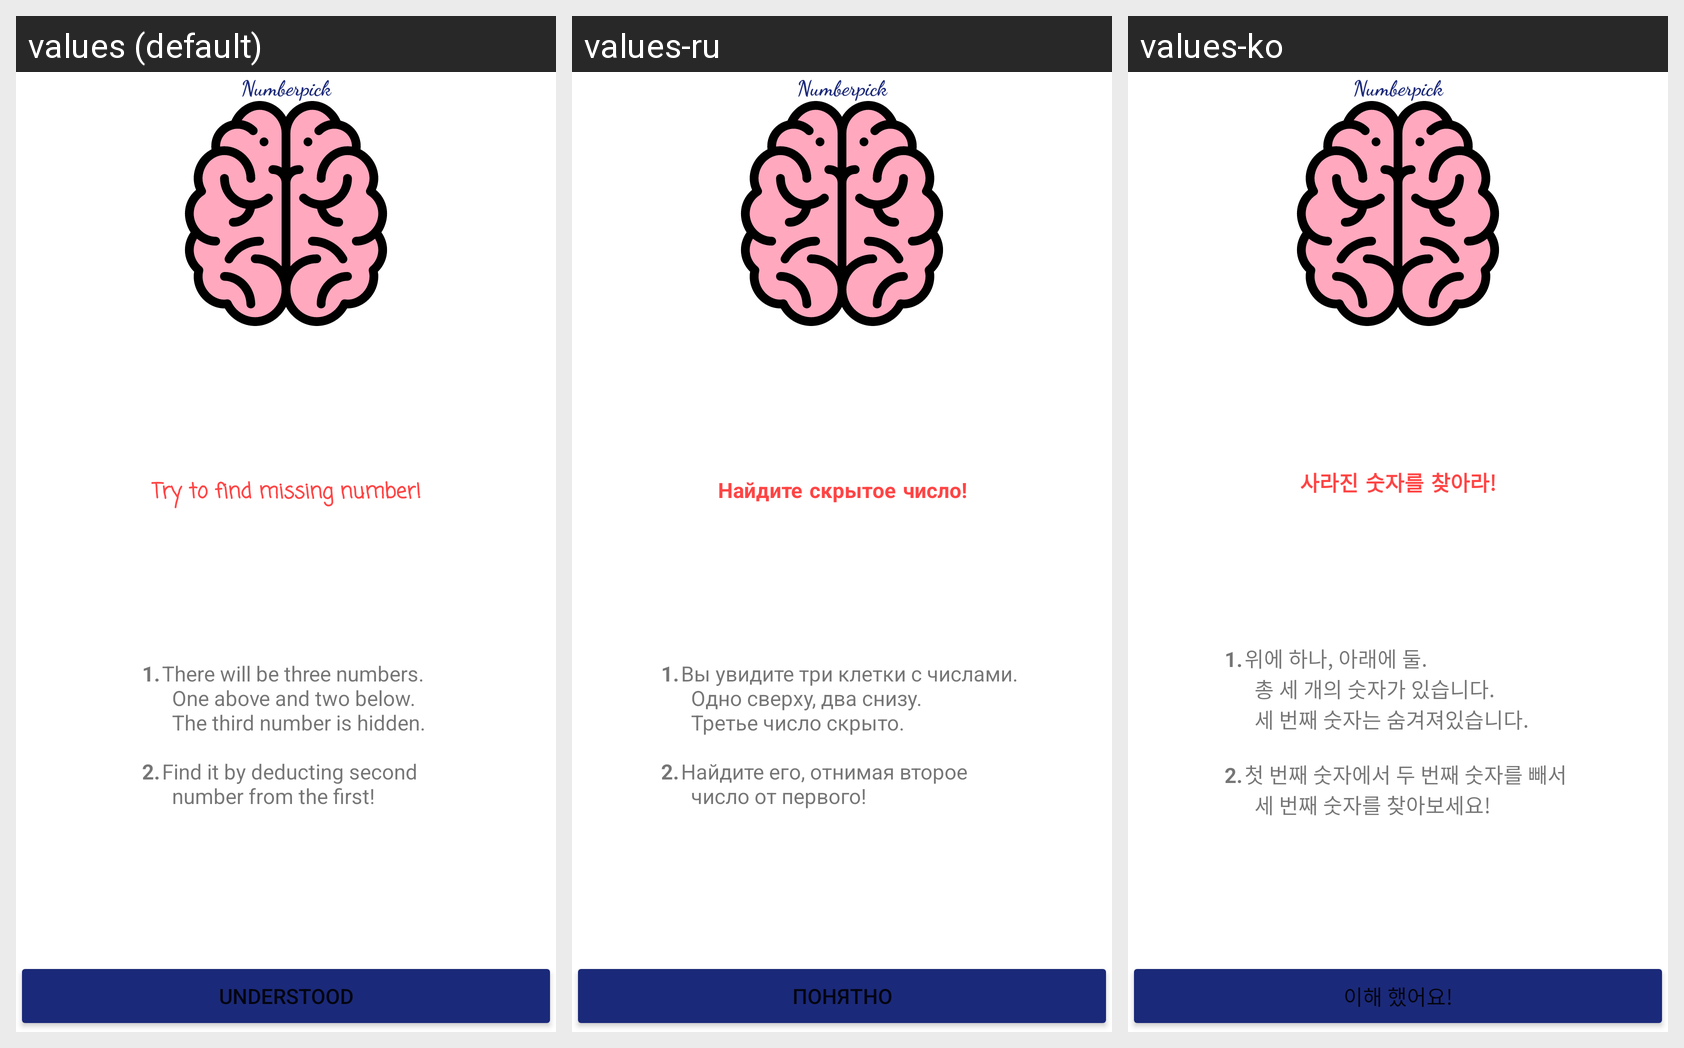

Locale-by-locale string values for the Android screen shown in this grid:
Android screen res/layout/fragment_welcome.xml rendered under 3 locales, left to right: values (default), values-ru, values-ko. Device: Nexus 5 (rendered at 1080×1920; each locale shown at half size, 540×960, under a caption strip naming it); theme Theme.Numberpick.
Strings drawn on this screen, with the default value and each locale's value (text and hints the layout hard-codes, and strings that could not be matched under every locale, appear in the picture but are not listed):

splash_screen_title
  values: Numberpick
  values-ru: Numberpick
  values-ko: Numberpick

find_missing_number
  values: Try to find missing number!
  values-ru: Найдите скрытое число!
  values-ko: 사라진 숫자를 찾아라!

game_rules
  values: 1.	There will be three numbers. 
      			One above and two below. 
      			The third number is hidden. 
      
      2.	Find it by deducting second 
      			number from the first!
  values-ru: 1.	Вы увидите три клетки с числами. 
      			Одно сверху, два снизу. 
      			Третье число скрыто. 
      
      2.	Найдите его, отнимая второе 
      			число от первого!
  values-ko: 1.	위에 하나, 아래에 둘. 
      			총 세 개의 숫자가 있습니다.
      			세 번째 숫자는 숨겨져있습니다. 
      
      2.	첫 번째 숫자에서 두 번째 숫자를 빼서 
      			세 번째 숫자를 찾아보세요!

button_understand
  values: Understood
  values-ru: Понятно
  values-ko: 이해 했어요!
